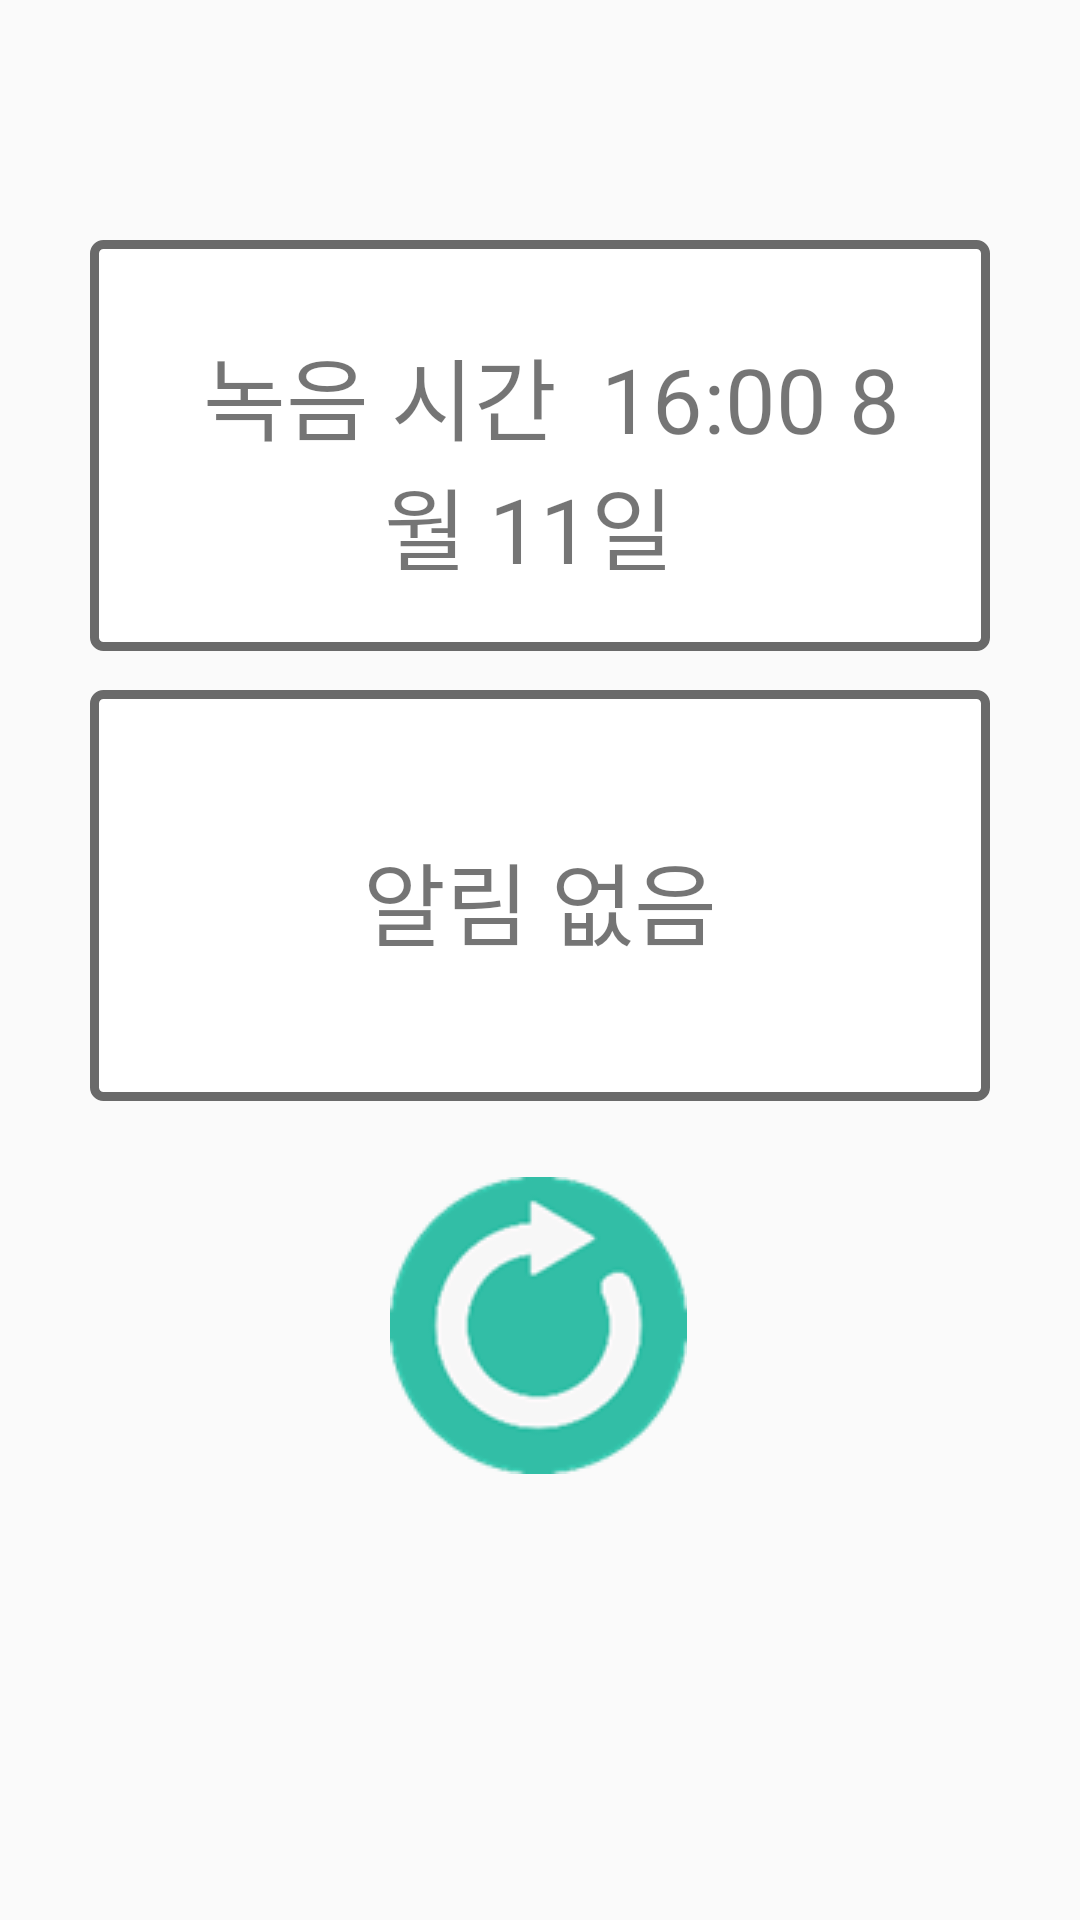

Android layout source for this screen:
<!-- AndroidManifest.xml: application theme Theme.Speech -->
<!-- res/layout/activity_play_info.xml -->
<?xml version="1.0" encoding="utf-8"?>
<RelativeLayout xmlns:android="http://schemas.android.com/apk/res/android"
    xmlns:tools="http://schemas.android.com/tools"
    android:layout_width="match_parent"
    android:layout_height="match_parent"
    android:orientation="vertical"
    tools:context=".Main2Activity">


    <TextView
        android:id="@+id/text"
        android:layout_width="300dp"
        android:layout_height="140dp"
        android:layout_centerHorizontal="true"
        android:layout_marginTop="80dp"
        android:background="@drawable/btn_bg_ex"
        android:gravity="center"
        android:padding="30dp"
        android:text=" 녹음 시간  16:00 8월 11일 "
        android:textSize="30dp" />

    <TextView
        android:id="@+id/text2"
        android:layout_width="300dp"
        android:layout_height="140dp"
        android:layout_centerHorizontal="true"
        android:layout_marginTop="230dp"
        android:background="@drawable/btn_bg_ex"
        android:gravity="center"
        android:padding="30dp"
        android:text="알림 없음"
        android:textSize="30dp" />

    <Button
        android:id="@+id/backImage"
        android:layout_width="100dp"
        android:layout_height="100dp"
        android:background="#00000000"
        android:drawableStart="@drawable/back"
        android:gravity="center"
        android:scaleType="fitXY"
        android:layout_below="@+id/text2"
        android:layout_centerHorizontal="true"
        android:layout_marginTop="22dp" />

</RelativeLayout>
<!-- resources referenced by this layout -->
<resources>
  <!-- drawable back: png bitmap (drawable, 5124 bytes) -->
  <!-- drawable btn_bg_ex (drawable) -->
  <?xml version="1.0" encoding="utf-8"?>
  <selector xmlns:android="http://schemas.android.com/apk/res/android">
  
      <item>
          <layer-list>
              
              <item android:bottom="3dp">
                  <shape>
                      <corners android:radius="3dp" />
                      <solid android:color="@android:color/white" />
                      <stroke android:width="3dp" android:color="#6a6a6a" />
                  </shape>
              </item>
          </layer-list>
      </item>
  </selector>
  <style name="Theme.Speech" parent="Theme.Design.Light.NoActionBar">
          
          <item name="colorPrimary">@color/primary</item>
          <item name="colorPrimaryDark">@color/primary_dark</item>
          <item name="colorAccent">@color/accent</item>
      </style>
</resources>
